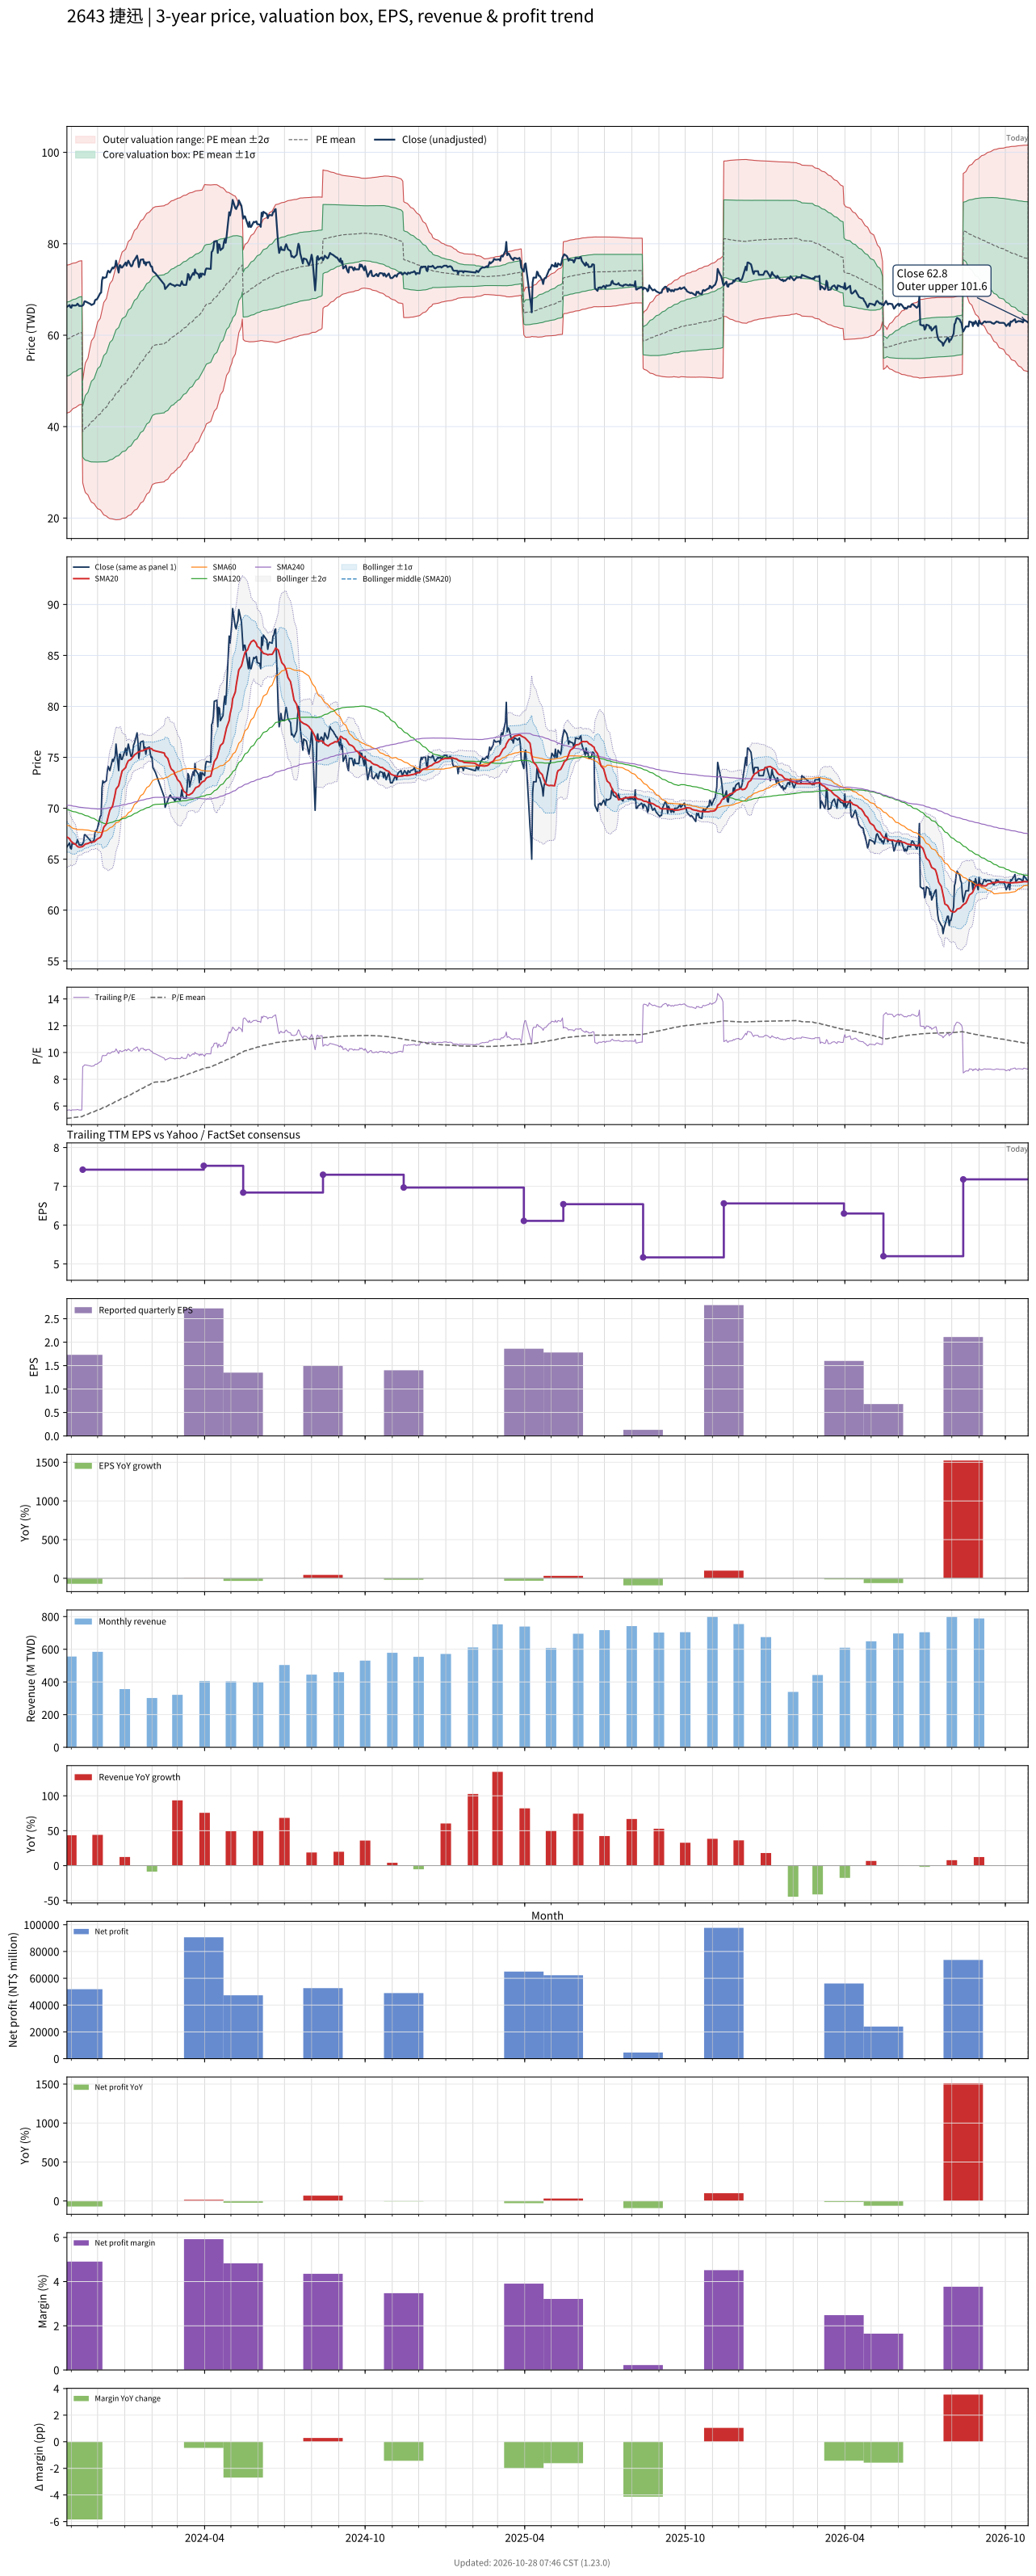

The data file committed next to this chart (first rows):
# chart-version: skill-stock-dynamic-val…
date, close, available_date, period_end, eps, ttm_eps, pe, pe_mean, pe_std, price_m2, price_m1, price_mean, price_p1, price_p2, forward_eps, forward_pe, forward_pe_mean, forward_pe_std, forward_price_m2, forward_price_m1, forward_price_mean, forward_price_p1, forward_price_p2, sma20
2023-10-27, 66.2, 2023-08-14, 2023-06-30, 1.04, 11.65, 5.682, 5.078, 0.6943, 42.98, 51.07, 59.16, 67.25, 75.34, , , , , , , , , , 67.19
2023-10-30, 66.6, 2023-08-14, 2023-06-30, 1.04, 11.65, 5.717, 5.09, 0.693, 43.15, 51.23, 59.3, 67.37, 75.44, , , , , , , , , , 67.01
2023-10-31, 66.1, 2023-08-14, 2023-06-30, 1.04, 11.65, 5.674, 5.102, 0.6909, 43.33, 51.38, 59.43, 67.48, 75.53, , , , , , , , , , 66.84
2023-11-01, 66, 2023-08-14, 2023-06-30, 1.04, 11.65, 5.665, 5.113, 0.6882, 43.54, 51.55, 59.57, 67.59, 75.61, , , , , , , , , , 66.73
2023-11-02, 66.6, 2023-08-14, 2023-06-30, 1.04, 11.65, 5.717, 5.126, 0.6858, 43.74, 51.72, 59.71, 67.7, 75.69, , , , , , , , , , 66.67
2023-11-03, 66.5, 2023-08-14, 2023-06-30, 1.04, 11.65, 5.708, 5.138, 0.6822, 43.97, 51.92, 59.86, 67.81, 75.76, , , , , , , , , , 66.58
2023-11-06, 66.5, 2023-08-14, 2023-06-30, 1.04, 11.65, 5.708, 5.151, 0.6789, 44.19, 52.1, 60.01, 67.92, 75.83, , , , , , , , , , 66.46
2023-11-07, 66.6, 2023-08-14, 2023-06-30, 1.04, 11.65, 5.717, 5.161, 0.6778, 44.34, 52.23, 60.13, 68.03, 75.92, , , , , , , , , , 66.34
2023-11-08, 66.9, 2023-08-14, 2023-06-30, 1.04, 11.65, 5.742, 5.172, 0.6769, 44.48, 52.37, 60.25, 68.14, 76.02, , , , , , , , , , 66.26
2023-11-09, 66.7, 2023-08-14, 2023-06-30, 1.04, 11.65, 5.725, 5.182, 0.676, 44.62, 52.5, 60.37, 68.25, 76.12, , , , , , , , , , 66.2
2023-11-10, 66.4, 2023-08-14, 2023-06-30, 1.04, 11.65, 5.7, 5.192, 0.6749, 44.76, 52.62, 60.48, 68.35, 76.21, , , , , , , , , , 66.19
2023-11-13, 66.4, 2023-08-14, 2023-06-30, 1.04, 11.65, 5.7, 5.202, 0.6737, 44.9, 52.75, 60.6, 68.45, 76.3, , , , , , , , , , 66.22
2023-11-14, 66.5, 2023-11-14, 2023-09-30, 1.73, 7.43, 8.95, 5.238, 0.7532, 27.73, 33.32, 38.92, 44.52, 50.11, , , , , , , , , , 66.25
2023-11-15, 66.7, 2023-11-14, 2023-09-30, 1.73, 7.43, 8.977, 5.275, 0.8245, 26.94, 33.07, 39.19, 45.32, 51.44, , , , , , , , , , 66.32
2023-11-16, 67.4, 2023-11-14, 2023-09-30, 1.73, 7.43, 9.071, 5.312, 0.8918, 26.22, 32.84, 39.47, 46.1, 52.72, , , , , , , , , , 66.41
2023-11-17, 67.4, 2023-11-14, 2023-09-30, 1.73, 7.43, 9.071, 5.35, 0.953, 25.59, 32.67, 39.75, 46.83, 53.91, , , , , , , , , , 66.49
2023-11-20, 67.1, 2023-11-14, 2023-09-30, 1.73, 7.43, 9.031, 5.387, 1.008, 25.05, 32.54, 40.02, 47.51, 55, , , , , , , , , , 66.54
2023-11-21, 67, 2023-11-14, 2023-09-30, 1.73, 7.43, 9.017, 5.424, 1.058, 24.57, 32.44, 40.3, 48.16, 56.02, , , , , , , , , , 66.59
2023-11-22, 66.9, 2023-11-14, 2023-09-30, 1.73, 7.43, 9.004, 5.461, 1.105, 24.16, 32.36, 40.57, 48.78, 56.99, , , , , , , , , , 66.63
2023-11-23, 66.8, 2023-11-14, 2023-09-30, 1.73, 7.43, 8.991, 5.497, 1.148, 23.79, 32.32, 40.84, 49.37, 57.9, , , , , , , , , , 66.67
2023-11-24, 66.6, 2023-11-14, 2023-09-30, 1.73, 7.43, 8.964, 5.533, 1.188, 23.47, 32.29, 41.11, 49.94, 58.76, , , , , , , , , , 66.69
2023-11-27, 66.9, 2023-11-14, 2023-09-30, 1.73, 7.43, 9.004, 5.57, 1.226, 23.16, 32.27, 41.38, 50.49, 59.6, , , , , , , , , , 66.7
2023-11-28, 67.6, 2023-11-14, 2023-09-30, 1.73, 7.43, 9.098, 5.606, 1.265, 22.85, 32.25, 41.65, 51.05, 60.46, , , , , , , , , , 66.78
2023-11-29, 67.8, 2023-11-14, 2023-09-30, 1.73, 7.43, 9.125, 5.642, 1.303, 22.56, 32.24, 41.92, 51.6, 61.29, , , , , , , , , , 66.86
2023-11-30, 67.8, 2023-11-14, 2023-09-30, 1.73, 7.43, 9.125, 5.679, 1.338, 22.31, 32.25, 42.19, 52.14, 62.08, , , , , , , , , , 66.92
2023-12-01, 68.1, 2023-11-14, 2023-09-30, 1.73, 7.43, 9.166, 5.716, 1.373, 22.06, 32.27, 42.47, 52.67, 62.87, , , , , , , , , , 67
2023-12-04, 69.2, 2023-11-14, 2023-09-30, 1.73, 7.43, 9.314, 5.753, 1.409, 21.8, 32.28, 42.75, 53.22, 63.69, , , , , , , , , , 67.14
2023-12-05, 69.3, 2023-11-14, 2023-09-30, 1.73, 7.43, 9.327, 5.79, 1.444, 21.57, 32.29, 43.02, 53.75, 64.48, , , , , , , , , , 67.28
2023-12-06, 72, 2023-11-14, 2023-09-30, 1.73, 7.43, 9.69, 5.831, 1.484, 21.26, 32.29, 43.32, 54.35, 65.38, , , , , , , , , , 67.53
2023-12-07, 72.7, 2023-11-14, 2023-09-30, 1.73, 7.43, 9.785, 5.872, 1.525, 20.97, 32.3, 43.63, 54.96, 66.29, , , , , , , , , , 67.83
2023-12-08, 72.5, 2023-11-14, 2023-09-30, 1.73, 7.43, 9.758, 5.912, 1.563, 20.69, 32.31, 43.92, 55.54, 67.15, , , , , , , , , , 68.14
2023-12-11, 72.7, 2023-11-14, 2023-09-30, 1.73, 7.43, 9.785, 5.952, 1.6, 20.44, 32.33, 44.22, 56.11, 68, , , , , , , , , , 68.45
2023-12-12, 73.6, 2023-11-14, 2023-09-30, 1.73, 7.43, 9.906, 5.997, 1.635, 20.26, 32.41, 44.56, 56.7, 68.85, , , , , , , , , , 68.81
2023-12-13, 74.1, 2023-11-14, 2023-09-30, 1.73, 7.43, 9.973, 6.042, 1.669, 20.1, 32.49, 44.89, 57.29, 69.69, , , , , , , , , , 69.17
2023-12-14, 73.9, 2023-11-14, 2023-09-30, 1.73, 7.43, 9.946, 6.088, 1.7, 19.97, 32.6, 45.23, 57.86, 70.49, , , , , , , , , , 69.5
2023-12-15, 73.7, 2023-11-14, 2023-09-30, 1.73, 7.43, 9.919, 6.134, 1.728, 19.89, 32.73, 45.58, 58.42, 71.26, , , , , , , , , , 69.81
2023-12-18, 74.8, 2023-11-14, 2023-09-30, 1.73, 7.43, 10.07, 6.181, 1.758, 19.81, 32.87, 45.93, 58.99, 72.04, , , , , , , , , , 70.2
2023-12-19, 74.6, 2023-11-14, 2023-09-30, 1.73, 7.43, 10.04, 6.228, 1.785, 19.76, 33.02, 46.28, 59.54, 72.8, , , , , , , , , , 70.58
2023-12-20, 74.9, 2023-11-14, 2023-09-30, 1.73, 7.43, 10.08, 6.276, 1.811, 19.71, 33.17, 46.63, 60.08, 73.54, , , , , , , , , , 70.98
2023-12-21, 75.1, 2023-11-14, 2023-09-30, 1.73, 7.43, 10.11, 6.323, 1.837, 19.68, 33.33, 46.98, 60.62, 74.27, , , , , , , , , , 71.39
2023-12-22, 76.3, 2023-11-14, 2023-09-30, 1.73, 7.43, 10.27, 6.37, 1.864, 19.63, 33.48, 47.33, 61.18, 75.04, , , , , , , , , , 71.88
2023-12-25, 73.7, 2023-11-14, 2023-09-30, 1.73, 7.43, 9.919, 6.415, 1.884, 19.66, 33.66, 47.66, 61.67, 75.67, , , , , , , , , , 72.22
2023-12-26, 75.3, 2023-11-14, 2023-09-30, 1.73, 7.43, 10.13, 6.462, 1.906, 19.68, 33.85, 48.01, 62.18, 76.34, , , , , , , , , , 72.61
2023-12-27, 75.3, 2023-11-14, 2023-09-30, 1.73, 7.43, 10.13, 6.509, 1.927, 19.72, 34.04, 48.36, 62.68, 77, , , , , , , , , , 72.98
2023-12-28, 74.8, 2023-11-14, 2023-09-30, 1.73, 7.43, 10.07, 6.556, 1.945, 19.81, 34.26, 48.71, 63.16, 77.61, , , , , , , , , , 73.33
2023-12-29, 74.8, 2023-11-14, 2023-09-30, 1.73, 7.43, 10.07, 6.603, 1.96, 19.93, 34.5, 49.06, 63.63, 78.19, , , , , , , , , , 73.67
2024-01-02, 75.9, 2023-11-14, 2023-09-30, 1.73, 7.43, 10.22, 6.652, 1.977, 20.04, 34.73, 49.42, 64.11, 78.81, , , , , , , , , , 74
2024-01-03, 75.2, 2023-11-14, 2023-09-30, 1.73, 7.43, 10.12, 6.7, 1.991, 20.19, 34.99, 49.78, 64.57, 79.37, , , , , , , , , , 74.3
2024-01-04, 75.8, 2023-11-14, 2023-09-30, 1.73, 7.43, 10.2, 6.749, 2.004, 20.36, 35.25, 50.14, 65.04, 79.93, , , , , , , , , , 74.48
2024-01-05, 76.3, 2023-11-14, 2023-09-30, 1.73, 7.43, 10.27, 6.798, 2.018, 20.52, 35.51, 50.51, 65.5, 80.5, , , , , , , , , , 74.67
2024-01-08, 75.1, 2023-11-14, 2023-09-30, 1.73, 7.43, 10.11, 6.846, 2.028, 20.73, 35.8, 50.86, 65.93, 81, , , , , , , , , , 74.8
2024-01-09, 75.1, 2023-11-14, 2023-09-30, 1.73, 7.43, 10.11, 6.894, 2.036, 20.96, 36.09, 51.22, 66.35, 81.48, , , , , , , , , , 74.92
2024-01-10, 75.5, 2023-11-14, 2023-09-30, 1.73, 7.43, 10.16, 6.942, 2.044, 21.21, 36.4, 51.58, 66.77, 81.96, , , , , , , , , , 75.01
2024-01-11, 76.2, 2023-11-14, 2023-09-30, 1.73, 7.43, 10.26, 6.992, 2.052, 21.45, 36.7, 51.95, 67.2, 82.44, , , , , , , , , , 75.11
2024-01-12, 76.4, 2023-11-14, 2023-09-30, 1.73, 7.43, 10.28, 7.041, 2.06, 21.7, 37.01, 52.31, 67.62, 82.92, , , , , , , , , , 75.24
2024-01-15, 77.4, 2023-11-14, 2023-09-30, 1.73, 7.43, 10.42, 7.091, 2.067, 21.97, 37.33, 52.69, 68.05, 83.41, , , , , , , , , , 75.42
2024-01-16, 76.5, 2023-11-14, 2023-09-30, 1.73, 7.43, 10.3, 7.141, 2.072, 22.26, 37.66, 53.06, 68.46, 83.85, , , , , , , , , , 75.51
2024-01-17, 74.9, 2023-11-14, 2023-09-30, 1.73, 7.43, 10.08, 7.189, 2.074, 22.59, 38, 53.41, 68.82, 84.23, , , , , , , , , , 75.53
2024-01-18, 75.6, 2023-11-14, 2023-09-30, 1.73, 7.43, 10.17, 7.237, 2.075, 22.93, 38.35, 53.77, 69.19, 84.61, , , , , , , , , , 75.56
... 667 more rows
